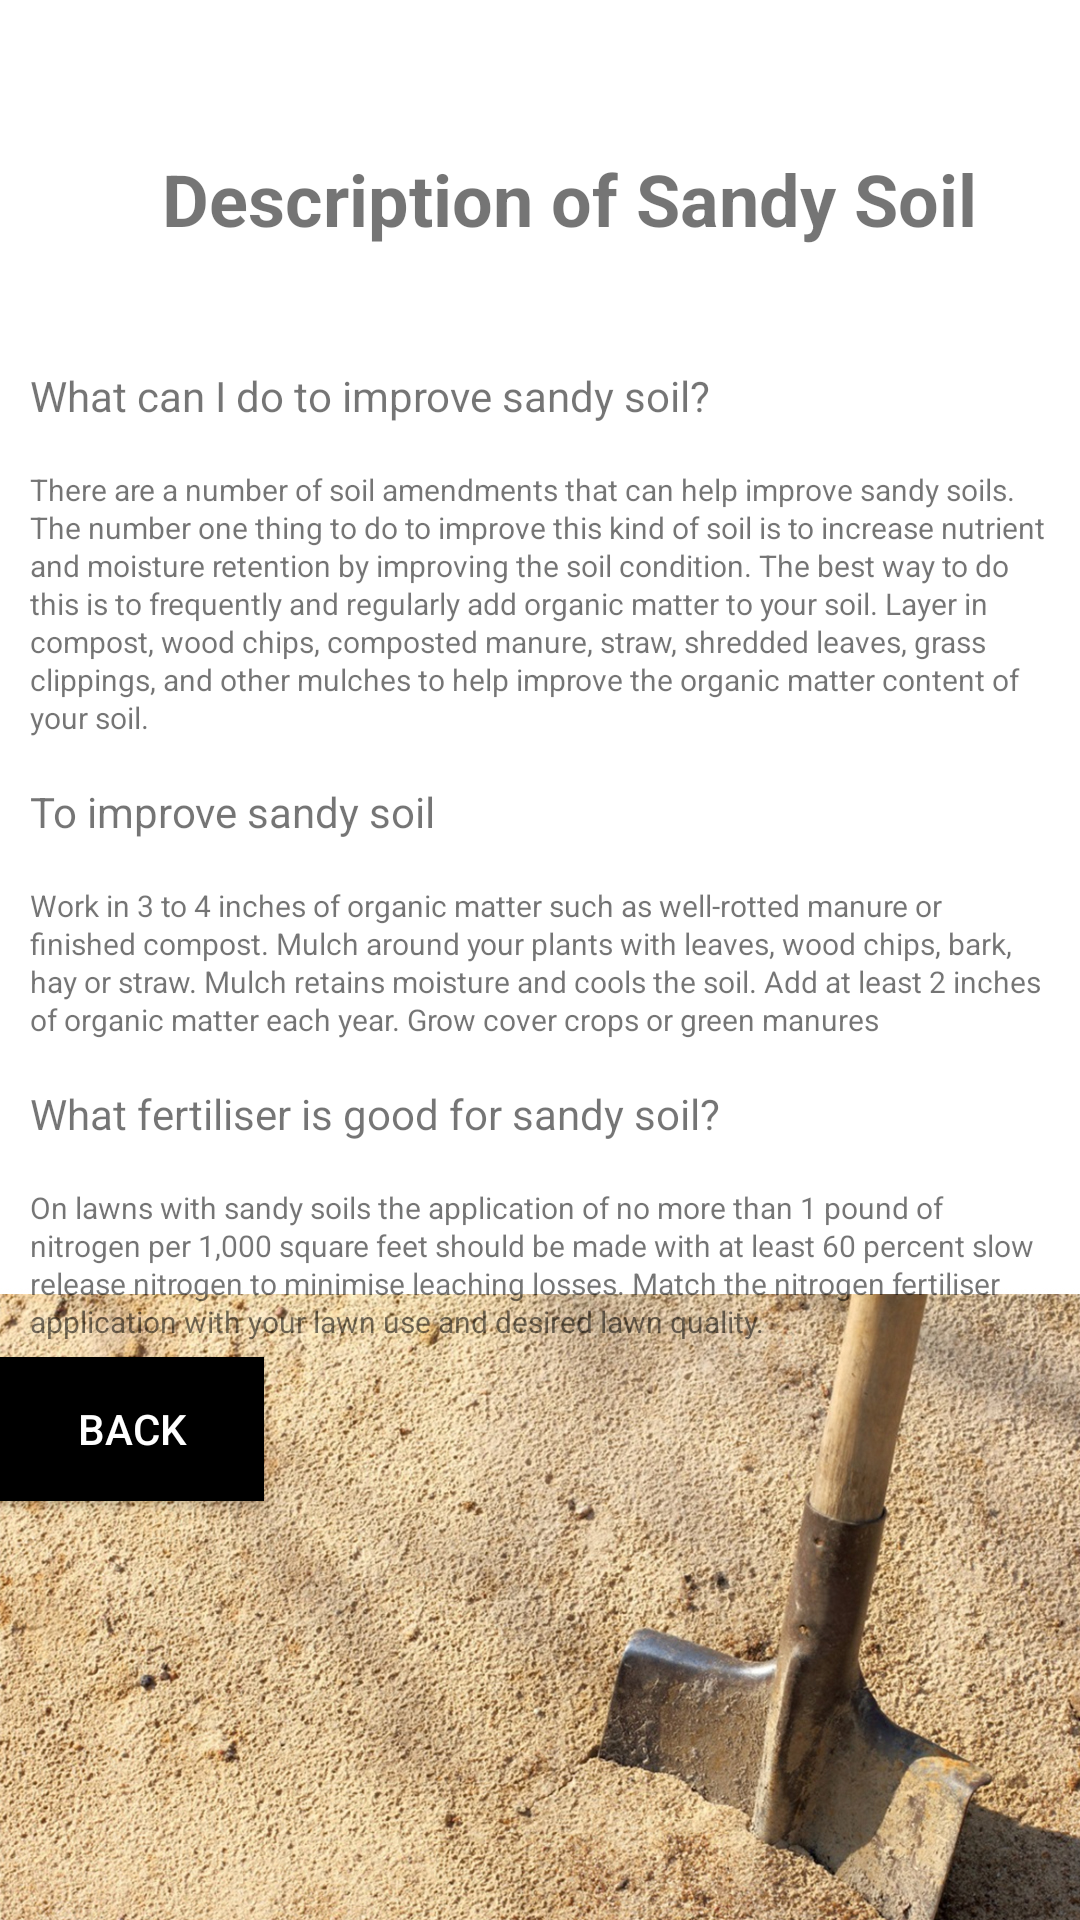

Reconstruct the res/layout file that produces this screen, plus the resources it refers to.
<!-- AndroidManifest.xml: application theme Theme.GardenPro -->
<!-- res/layout/activity_soil_detection5.xml -->
<?xml version="1.0" encoding="utf-8"?>
<RelativeLayout xmlns:android="http://schemas.android.com/apk/res/android"
    xmlns:app="http://schemas.android.com/apk/res-auto"
    xmlns:tools="http://schemas.android.com/tools"
    android:layout_width="match_parent"
    android:background="@drawable/sandysoil"
    android:layout_height="match_parent"
    tools:context=".SoilDetection5">


    <TextView
        android:id="@+id/head"
        android:layout_width="match_parent"
        android:layout_height="wrap_content"
        android:layout_centerHorizontal="true"
        android:layout_marginTop="50dp"
        android:text="         Description of Sandy Soil"
        android:textSize="24dp"
        android:textStyle="bold"


        ></TextView>

    <TextView
        android:id="@+id/body"
        android:layout_width="match_parent"
        android:layout_height="wrap_content"
        android:layout_below="@id/head"
        android:layout_marginTop="30sp"
        android:lineSpacingExtra="10dp"
        android:padding="10dp"
        android:text="What can I do to improve sandy soil?"
        android:textSize="14dp"></TextView>

    <TextView
        android:id="@+id/body1"
        android:layout_width="match_parent"
        android:layout_height="wrap_content"
        android:layout_below="@+id/body"
        android:layout_marginLeft="10sp"
        android:layout_marginTop="5sp"
        android:layout_marginRight="10sp"
        android:lineSpacingExtra="1sp"
        android:text="There are a number of soil amendments that can help improve sandy soils. The number one thing to do to improve this kind of soil is to increase nutrient and moisture retention by improving the soil condition. The best way to do this is to frequently and regularly add organic matter to your soil. Layer in compost, wood chips, composted manure, straw, shredded leaves, grass clippings, and other mulches to help improve the organic matter content of your soil."
        android:textSize="10dp"

        ></TextView>

    <TextView
        android:id="@+id/body2"
        android:layout_width="match_parent"
        android:layout_height="wrap_content"
        android:layout_below="@id/body1"
        android:layout_marginTop="5sp"
        android:lineSpacingExtra="10dp"
        android:padding="10dp"
        android:text="To improve sandy soil"
        android:textSize="14dp"></TextView>

    <TextView
        android:id="@+id/body3"
        android:layout_width="match_parent"
        android:layout_height="wrap_content"
        android:layout_below="@+id/body2"
        android:layout_marginLeft="10sp"
        android:layout_marginTop="5sp"
        android:layout_marginRight="10sp"
        android:lineSpacingExtra="1sp"
        android:text="Work in 3 to 4 inches of organic matter such as well-rotted manure or finished compost. Mulch around your plants with leaves, wood chips, bark, hay or straw. Mulch retains moisture and cools the soil. Add at least 2 inches of organic matter each year. Grow cover crops or green manures"
        android:textSize="10dp"

        ></TextView>

    <TextView
        android:id="@+id/body4"
        android:layout_width="match_parent"
        android:layout_height="wrap_content"
        android:layout_below="@id/body3"
        android:layout_marginTop="5sp"
        android:lineSpacingExtra="10dp"
        android:padding="10dp"
        android:text="What fertiliser is good for sandy soil?"
        android:textSize="14dp"></TextView>

    <TextView
        android:id="@+id/body5"
        android:layout_width="match_parent"
        android:layout_height="wrap_content"
        android:layout_below="@+id/body4"
        android:layout_marginLeft="10sp"
        android:layout_marginTop="5sp"
        android:layout_marginRight="10sp"
        android:lineSpacingExtra="1sp"
        android:text="On lawns with sandy soils the application of no more than 1 pound of nitrogen per 1,000 square feet should be made with at least 60 percent slow release nitrogen to minimise leaching losses. Match the nitrogen fertiliser application with your lawn use and desired lawn quality."
        android:textSize="10dp"

        ></TextView>


    <Button
        android:layout_width="wrap_content"
        android:layout_height="wrap_content"
        android:layout_below="@id/body5"
        android:layout_marginTop="5dp"
        android:background="@color/black"
        android:text="Back"
        android:textColor="@color/white"

        ></Button>

</RelativeLayout>
<!-- resources referenced by this layout -->
<resources>
  <!-- drawable sandysoil: jpg bitmap (drawable-v24, 752195 bytes) -->
  <style name="Theme.GardenPro" parent="Theme.AppCompat.Light.NoActionBar">
          
          <item name="colorPrimary">@color/purple_500</item>
          <item name="colorPrimaryVariant">@color/purple_700</item>
          <item name="colorOnPrimary">@color/white</item>
          
          <item name="colorSecondary">@color/teal_200</item>
          <item name="colorSecondaryVariant">@color/teal_700</item>
          <item name="colorOnSecondary">@color/black</item>
          
          <item name="android:statusBarColor" tools:targetApi="l">?attr/colorPrimaryVariant</item>
          
      </style>
  <!-- not gathered from this repository: default colours our renderer supplied (Android Studio template values) -->
  <color name="purple_500">#FF6200EE</color>
  <color name="purple_700">#FF3700B3</color>
  <color name="teal_200">#FF03DAC5</color>
  <color name="teal_700">#FF018786</color>
  <color name="black">#FF000000</color>
  <color name="white">#FFFFFFFF</color>
</resources>
